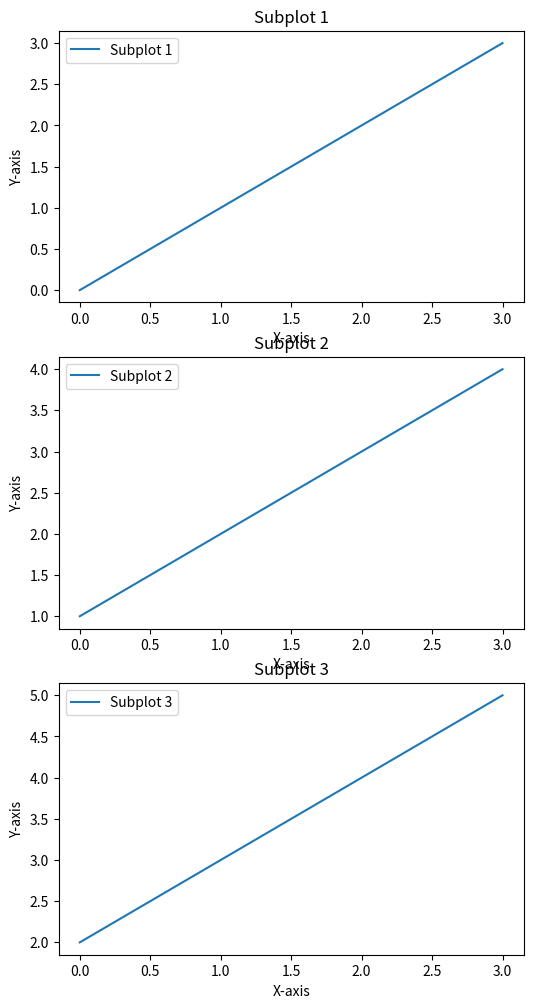

Source code (Python):
import matplotlib.pyplot as plt

def npl(nbrow):
    """
    Description:
        Create a multi-subplot figure with specified number of rows.

    Params:
        nbrow: Number of rows for the subplots.

    Returns:
        fig: The figure object.
        axes: A list of subplot axes.
    """
    fig, axes = plt.subplots(nbrow, 1, figsize=(6, 4 * nbrow))
    return fig, axes

if __name__ == "__main__":
    nbrow = 3
    fig, axes = npl(nbrow)

    for i, ax in enumerate(axes):
        ax.plot([0, 1, 2, 3], [i, i+1, i+2, i+3], label=f'Subplot {i+1}')
        ax.set_title(f'Subplot {i+1}')
        ax.set_xlabel('X-axis')
        ax.set_ylabel('Y-axis')
        ax.legend()

    plt.show()

